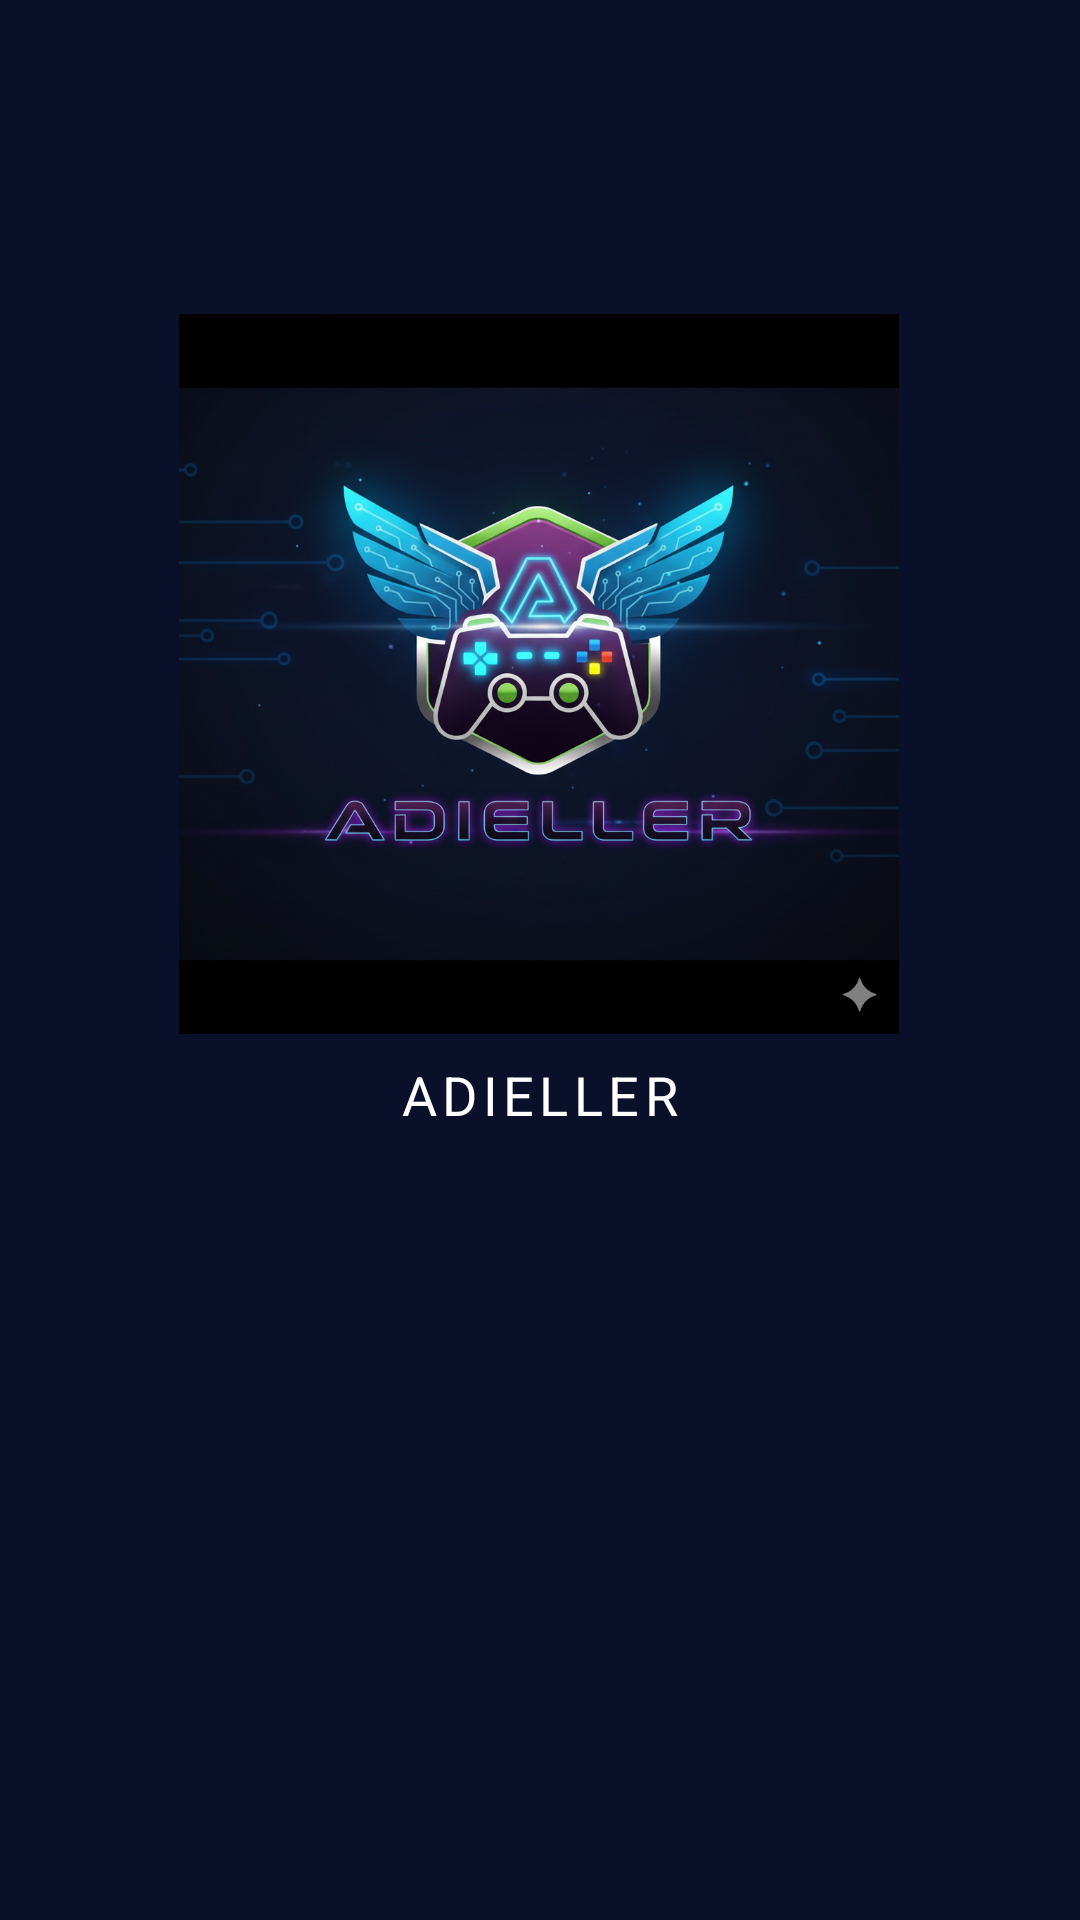

Android layout source for this screen:
<!-- AndroidManifest.xml: application theme Theme.Practica1 -->
<!-- res/layout/start_app.xml -->
<androidx.constraintlayout.widget.ConstraintLayout xmlns:android="http://schemas.android.com/apk/res/android"
    xmlns:app="http://schemas.android.com/apk/res-auto"
    xmlns:tools="http://schemas.android.com/tools"
    android:id="@+id/startapp"
    android:layout_width="match_parent"
    android:layout_height="match_parent"
    android:background="@color/colorPrimaryDark"
    tools:context=".view.StartApp">


    <ImageView
        android:id="@+id/imageViewLogo"
        android:layout_width="300dp"
        android:layout_height="240dp"
        android:src="@drawable/logo_adiel"
        app:layout_constraintBottom_toBottomOf="parent"
        app:layout_constraintEnd_toEndOf="parent"
        app:layout_constraintHorizontal_bias="0.495"
        app:layout_constraintStart_toStartOf="parent"
        app:layout_constraintTop_toTopOf="parent"
        app:layout_constraintVertical_bias="0.262" />

    <TextView
        android:id="@+id/textViewBrand"
        android:layout_width="wrap_content"
        android:layout_height="wrap_content"
        android:layout_marginTop="8dp"
        android:letterSpacing="0.1"
        android:text="ADIELLER"
        android:textColor="@android:color/white"
        android:textSize="18sp"
        app:layout_constraintEnd_toEndOf="parent"
        app:layout_constraintStart_toStartOf="parent"
        app:layout_constraintTop_toBottomOf="@id/imageViewLogo" />



</androidx.constraintlayout.widget.ConstraintLayout>
<!-- resources referenced by this layout -->
<resources>
  <color name="colorPrimaryDark">#0A0F2A</color>
  <!-- drawable logo_adiel: png bitmap (drawable, 868183 bytes) -->
</resources>
